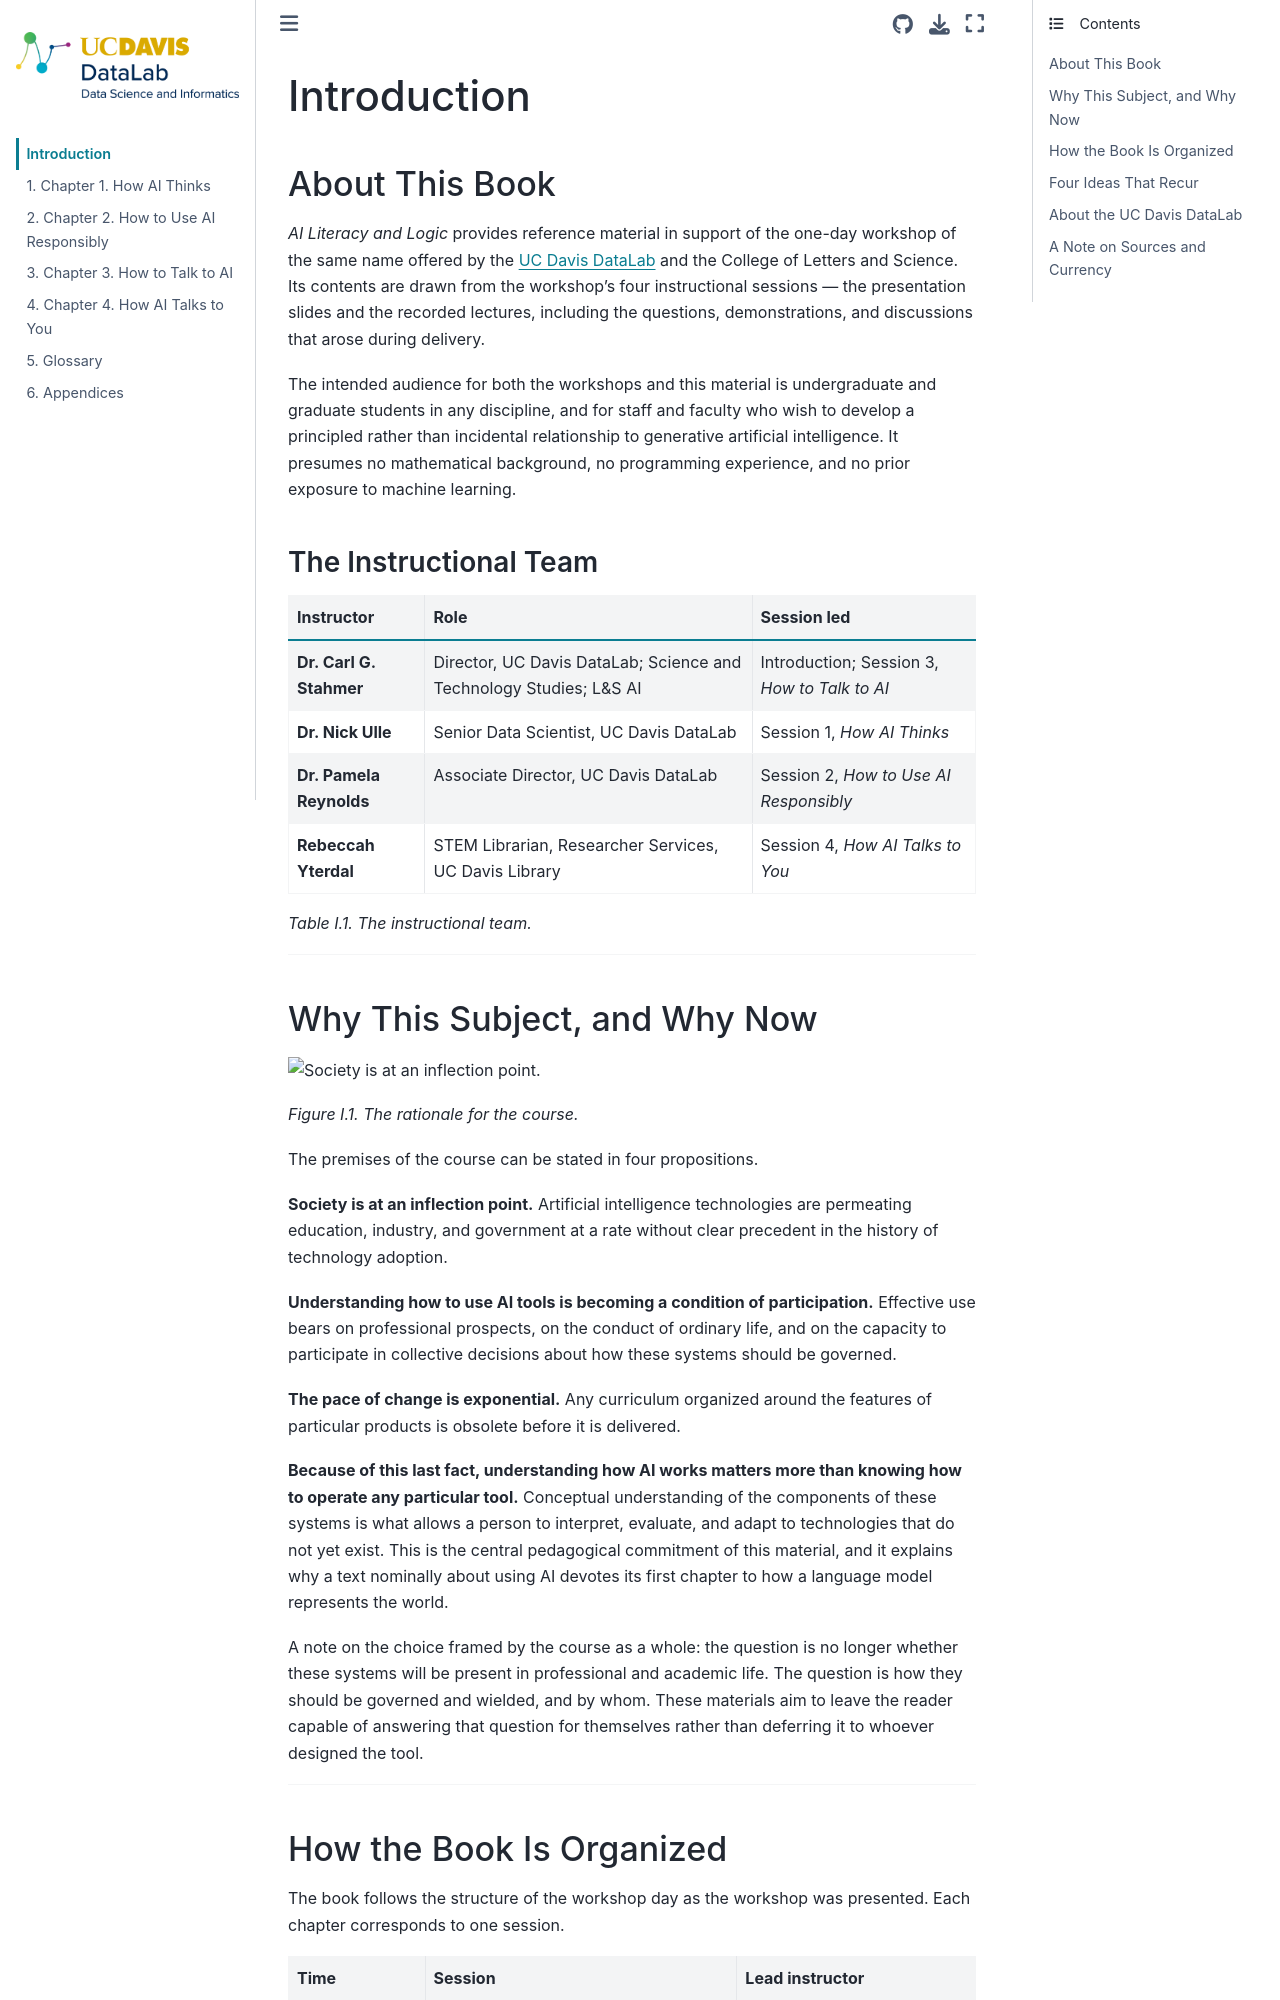

repository: ucdavisdatalab/ai_literacy_and_logic_reader · page: chapters/index.html · generator: jekyll

# Introduction

## About This Book

*AI Literacy and Logic* provides reference material in support of the one-day workshop of the same name offered by the [UC Davis DataLab](https://datalab.ucdavis.edu) and the College of Letters and Science. Its contents are drawn from the workshop's four instructional sessions — the presentation slides and the recorded lectures, including the questions, demonstrations, and discussions that arose during delivery.

The intended audience for both the workshops and this material is undergraduate and graduate students in any discipline, and for staff and faculty who wish to develop a principled rather than incidental relationship to generative artificial intelligence. It presumes no mathematical background, no programming experience, and no prior exposure to machine learning.

### The Instructional Team

| Instructor | Role | Session led |
| --- | --- | --- |
| **Dr. Carl G. Stahmer** | Director, UC Davis DataLab; Science and Technology Studies; L&S AI | Introduction; Session 3, *How to Talk to AI* |
| **Dr. Nick Ulle** | Senior Data Scientist, UC Davis DataLab | Session 1, *How AI Thinks* |
| **Dr. Pamela Reynolds** | Associate Director, UC Davis DataLab | Session 2, *How to Use AI Responsibly* |
| **Rebeccah Yterdal** | STEM Librarian, Researcher Services, UC Davis Library | Session 4, *How AI Talks to You* |

*Table I.1. The instructional team.*

---

## Why This Subject, and Why Now

![Society is at an inflection point.](assets/ch0-fig-01-why-were-here.png)

*Figure I.1. The rationale for the course.*

The premises of the course can be stated in four propositions.

**Society is at an inflection point.** Artificial intelligence technologies are permeating education, industry, and government at a rate without clear precedent in the history of technology adoption.

**Understanding how to use AI tools is becoming a condition of participation.** Effective use bears on professional prospects, on the conduct of ordinary life, and on the capacity to participate in collective decisions about how these systems should be governed.

**The pace of change is exponential.** Any curriculum organized around the features of particular products is obsolete before it is delivered.

**Because of this last fact, understanding how AI works matters more than knowing how to operate any particular tool.** Conceptual understanding of the components of these systems is what allows a person to interpret, evaluate, and adapt to technologies that do not yet exist. This is the central pedagogical commitment of this material, and it explains why a text nominally about using AI devotes its first chapter to how a language model represents the world.

A note on the choice framed by the course as a whole: the question is no longer whether these systems will be present in professional and academic life. The question is how they should be governed and wielded, and by whom. These materials aim to leave the reader capable of answering that question for themselves rather than deferring it to whoever designed the tool.

---
